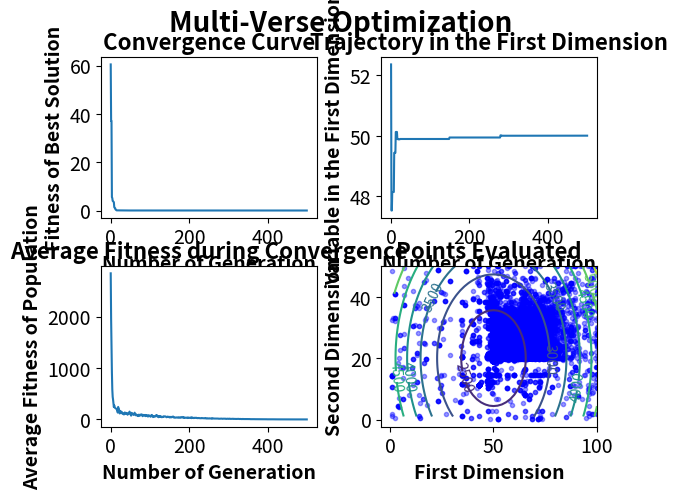

Write the Python code that produced this figure. (Note: this script raises an exception after producing the figure.)
'''Multi-Verse Optimization
###
# [redacted]
###
###
###Implemented on 09/06/2019
'''


import numpy as np
import matplotlib.pyplot as mp

class MultiVerseOptimization():
    def __init__(self,f,x,lb,ub,pop=200,max_gen=50,min=0.2,max=1,p=6,verbose=True):
        self.f=np.vectorize(f)
        self.x=x
        self.lb=lb
        self.ub=ub
        self.pop=pop
        self.verbose=verbose

        self.max_gen=max_gen
        self.pop_mat=np.tile(self.lb,(pop,1))+np.random.rand(pop,len(x)).astype(np.longdouble)*(np.tile(self.ub,(pop,1))-np.tile(self.lb,(pop,1)))
                
        self.WEP=np.full(self.max_gen+1,min)+np.arange(self.max_gen+1)*(max-min)/max_gen
        self.TDR=1-(np.arange(self.max_gen+1)/max_gen)**(1/p)
        self.vec_ub=np.tile(self.ub,(pop,1))
        self.vec_lb=np.tile(self.lb,(pop,1))
        self.plotgen=[]
        self.average_fit=[]
        self.history1=self.pop_mat[:,0]
        self.history2=self.pop_mat[:,1]
        self.best_result=[]
        self.best_domain=[]
        self.overall_best=[]
        self.overall_bestdomain=[]
        
    def solve(self):
        self.evaluate(initial=True)
        for i in range(self.max_gen+1):
            self.update(generation=i)
            self.evaluate()
            if self.verbose:
                self.log_result(generation=i)
    
    def evaluate(self,initial=False):
        #get fitness of all population
        self.pop_mat_fit=self.f(*self.pop_mat.T)
        #concatenate and sort population by fitness
        temp_mat=np.concatenate((np.asarray(self.pop_mat_fit).reshape(self.pop_mat_fit.shape[0],1),self.pop_mat),axis=1)
        
        #sort new points by fitness
        temp_mat=temp_mat[temp_mat[:,0].argsort()]  
        
        #return the sorted values to pop matrix
        self.pop_mat_fit, self.pop_mat= np.copy(temp_mat[:,0]), np.copy(temp_mat[:,1:])       
        
        #return normalized value to NI
        self.NI=(self.pop_mat_fit-min(self.pop_mat_fit))/(max(self.pop_mat_fit)-min(self.pop_mat_fit)+np.finfo(np.float64).eps)
    
    @staticmethod
    def RouletteWheelSelection(population_mat):
        random=np.random.randint(low=0,high=population_mat.shape[0],size=population_mat.shape)
        output=np.asarray([[population_mat[random[i,j],j] for j in range(random.shape[1])] for i in range(random.shape[0])]).reshape(population_mat.shape)
        return output
    
    def update(self,generation):
        best_universe=np.tile(self.pop_mat[0,:],self.pop).reshape(self.pop_mat.shape)
        r1=np.random.rand(*self.pop_mat.shape) #whitehole
        newNI=np.repeat(self.NI,len(self.x)).reshape(self.pop_mat.shape)
        whitehole_condition=(r1<newNI).reshape(self.pop_mat.shape)        
        roulette_pop=self.RouletteWheelSelection(self.pop_mat)
        self.pop_mat=whitehole_condition.astype(int)*roulette_pop+(~whitehole_condition).astype(int)*self.pop_mat  
        r2=np.random.rand(*self.pop_mat_fit.shape)  #worm hole
        r3=np.random.rand(*self.pop_mat_fit.shape)
        r4=np.random.rand(*self.pop_mat.shape)
        wormhole_condition=np.repeat(r2<self.WEP[generation],len(self.x)).reshape(self.pop_mat.shape)
        travel_condition=np.repeat(r3<0.5,len(self.x)).reshape(self.pop_mat.shape)

        self.pop_mat=(wormhole_condition).astype(int)*(best_universe+(travel_condition).astype(int)*self.TDR[generation]*((self.vec_ub-self.vec_lb)*r4+self.vec_lb) \
        -(~travel_condition).astype(int)*self.TDR[generation]**((self.vec_ub-self.vec_lb)*r4+self.vec_lb)) \
        +(~wormhole_condition).astype(int)*self.pop_mat
        
        self.pop_mat=np.clip(self.pop_mat,a_min=self.lb,a_max=self.ub)
        
    def log_result(self,generation):
        print("Generation #",generation,"Best Fitness=", self.pop_mat_fit[0], "Answer=", self.pop_mat[0])
        self.plotgen.append(generation)
        self.best_result.append(self.pop_mat_fit[0])
        self.best_domain.append(self.pop_mat[0])
        self.overall_best.append(min(self.best_result))
        if self.overall_best[-1]==self.best_result[-1]:
            self.overall_bestdomain.append(self.best_domain[-1])
        else:
            self.overall_bestdomain.append(self.overall_bestdomain[-1])
        self.average_fit.append(np.average(self.pop_mat_fit))
        
        self.history1=np.concatenate((self.history1,self.pop_mat[:,0]),axis=0)
        self.history2=np.concatenate((self.history2,self.pop_mat[:,1]),axis=0)
        
        if generation==self.max_gen:
            print("Final Best Fitness=",self.overall_best[-1],"Answer=",self.best_domain[-1])
            

    def plot_result(self,contour_density=50):
        subtitle_font=16
        axis_font=14
        title_weight="bold"
        axis_weight="bold"
        tick_font=14
		
		
        fig=mp.figure()
        
        fig.suptitle("Multi-Verse Optimization", fontsize=20, fontweight=title_weight)
        fig.tight_layout()
        mp.subplots_adjust(hspace=0.3,wspace=0.3)
        mp.rc('xtick',labelsize=tick_font)
        mp.rc('ytick',labelsize=tick_font)
		
        mp.subplot(2,2,1)
        mp.plot(self.plotgen,self.overall_best)
		
        mp.title("Convergence Curve", fontsize=subtitle_font,fontweight=title_weight)
        mp.xlabel("Number of Generation",fontsize=axis_font, fontweight=axis_weight)
        mp.ylabel("Fitness of Best Solution",fontsize=axis_font, fontweight=axis_weight)
        mp.autoscale()
		
        mp.subplot(2,2,2)
        mp.plot(self.plotgen,[x[0] for x in self.overall_bestdomain])
        mp.title("Trajectory in the First Dimension",fontsize=subtitle_font,fontweight=title_weight)
        mp.xlabel("Number of Generation",fontsize=axis_font, fontweight=axis_weight)
        mp.ylabel("Variable in the First Dimension",fontsize=axis_font, fontweight=axis_weight)
        mp.autoscale()
        
        
        mp.subplot(2,2,3)
        mp.plot(self.plotgen, self.average_fit)
        mp.title("Average Fitness during Convergence",fontsize=subtitle_font,fontweight=title_weight)
        mp.xlabel("Number of Generation",fontsize=axis_font, fontweight=axis_weight)
        mp.ylabel("Average Fitness of Population",fontsize=axis_font, fontweight=axis_weight)
        
        
        mp.subplot(2,2,4)      
        cont_x=[]
        cont_y=[]
        cont_z=[]
        tempx=self.lb[0]
        tempy=self.lb[1]
        average_other=list(map(lambda x,y:(x+y)/2,self.lb[2:],self.ub[2:]))
        for x in range(contour_density):
            tempx=tempx+(self.ub[0]-self.lb[0])/contour_density
            tempy=tempy+(self.ub[1]-self.lb[1])/contour_density
            cont_x.append(tempx)
            cont_y.append(tempy)
            
        for y in cont_y:
            cont_z.append([self.f(x,y,*average_other) for x in cont_x])            
        mp.plot(self.history1,self.history2,'bo', markersize=3, alpha=0.4)
        CS=mp.contour(cont_x,cont_y,cont_z)
        mp.clabel(CS,inline=True,inline_spacing=-10,fontsize=10)
        mp.title("Points Evaluated",fontsize=subtitle_font,fontweight=title_weight)
        mp.ylabel("Second Dimension",fontsize=axis_font, fontweight=axis_weight)
        mp.xlabel("First Dimension",fontsize=axis_font, fontweight=axis_weight)
        mp.autoscale()
        
        mng = mp.get_current_fig_manager()
        mng.window.state('zoomed')
        mp.show()

if __name__=="__main__":

    def f(x1,x2,x3):
        y=(x1-50)**2+(x2-20)**2+(x3-100)**2
        return y
    
    #(self,f,x,lb,ub,pop=200,max_gen=50,min=0.2,max=1,p=6,verbose=True):
    mvo=MultiVerseOptimization(f,["x1","x2","x3"],[0,0,5],[100,50,100],pop=200,max_gen=500,min=0.2,max=1,p=6,verbose=True)
    mvo.solve()
    mvo.plot_result()   
    
       
        

